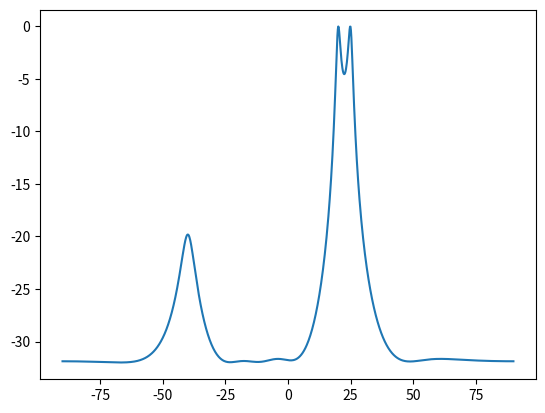

This figure's Python source: (Note: this script raises an exception after producing the figure.)
import numpy as np
import matplotlib.pyplot as plt

# ================================
# PARAMETERS (students will edit one line)
# ================================
sample_rate = 1e6
N = 10000
d = 0.5
Nr = 8

theta1 = 20 / 180 * np.pi
theta2 = 25 / 180 * np.pi   # <-- STUDENTS CHANGE THIS
theta3 = -40 / 180 * np.pi

# ================================
# SIGNAL GENERATION
# ================================
t = np.arange(N)/sample_rate

s1 = np.exp(2j * np.pi * d * np.arange(Nr) * np.sin(theta1)).reshape(-1,1)
s2 = np.exp(2j * np.pi * d * np.arange(Nr) * np.sin(theta2)).reshape(-1,1)
s3 = np.exp(2j * np.pi * d * np.arange(Nr) * np.sin(theta3)).reshape(-1,1)

tone1 = np.exp(2j*np.pi*0.01e6*t).reshape(1,-1)
tone2 = np.exp(2j*np.pi*0.02e6*t).reshape(1,-1)
tone3 = np.exp(2j*np.pi*0.03e6*t).reshape(1,-1)

X = s1 @ tone1 + s2 @ tone2 + 0.1 * s3 @ tone3

n = np.random.randn(Nr, N) + 1j*np.random.randn(Nr, N)
X = X + 0.05*n

# ================================
# MVDR FUNCTION
# ================================
def power_mvdr(theta, X):
    s = np.exp(2j * np.pi * d * np.arange(X.shape[0]) * np.sin(theta)).reshape(-1,1)
    R = (X @ X.conj().T)/X.shape[1]
    Rinv = np.linalg.pinv(R)
    return 1/(s.conj().T @ Rinv @ s).squeeze()

# ================================
# MUSIC SETUP
# ================================
R = (X @ X.conj().T)/X.shape[1]
eigvals, eigvecs = np.linalg.eig(R)

# Sort eigenvalues (largest first)
idx = np.argsort(eigvals)[::-1]
eigvecs = eigvecs[:, idx]

# Assume 2 signals → noise subspace is remaining vectors
En = eigvecs[:, 2:]

# ================================
# SCAN
# ================================
theta_scan = np.linspace(-np.pi/2, np.pi/2, 1000)

results_mvdr = []
results_music = []

for theta in theta_scan:
    # MVDR
    p_mvdr = power_mvdr(theta, X)
    results_mvdr.append(10*np.log10(np.abs(p_mvdr)))

    # MUSIC
    s = np.exp(2j * np.pi * d * np.arange(Nr) * np.sin(theta)).reshape(-1,1)
    p_music = 1 / (s.conj().T @ En @ En.conj().T @ s)
    results_music.append(10*np.log10(np.abs(p_music)))

results_mvdr = np.array(results_mvdr)
results_mvdr -= np.max(results_mvdr)

results_music = np.array(results_music)
results_music -= np.max(results_music)

# ================================
# PLOT
# ================================
plt.plot(theta_scan*180/np.pi, results_mvdr, label="MVDR")
plt.plot(theta_scan*180/np.pi, results_music, label="MUSIC")
plt.xlabel("Theta [Degrees]")
plt.ylabel("DOA Metric (dB)")
plt.title("MVDR vs MUSIC")
plt.legend()
plt.grid()
plt.show()
